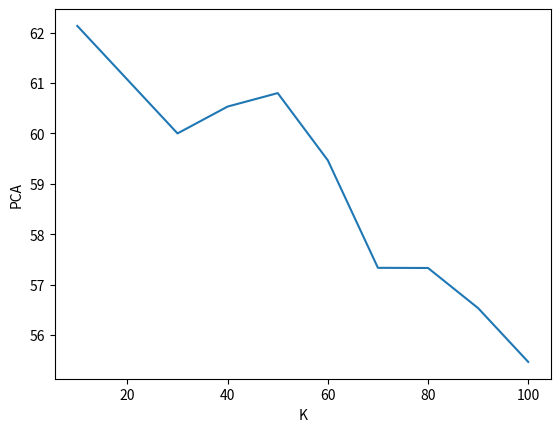

Here is the Python script that generated this plot:
import pandas as pd
import seaborn as sns
import matplotlib.pyplot as plt


def plots():
    pca_data = [62.133, 61.0667, 60, 60.533, 60.8, 59.466, 57.333, 57.33, 56.533, 55.466]
    nmds_data = [25.066,22.933,24.5353,24.5353,24.8,24,21.866,24,25.066,22.666]
    K_values = [10,20,30,40,50,60,70,80,90,100]

    df = pd.DataFrame({'PCA': pca_data,'NMDS': nmds_data,'K': K_values})

    sns.lineplot(data=df,x="K",y="PCA")
    plt.show()

plots()
